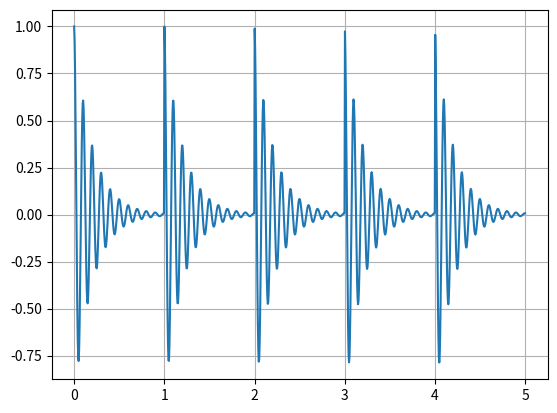

Write the Python code that produced this figure.
from dataclasses import dataclass
from typing import Optional

import matplotlib.pyplot as plt
import numpy as np


N_TIME_SAMPLES = 1000
N_SIMULATED_IMPULSES = 5

NATURAL_FREQUENCY = 10.0
DECAY_RATE = 5.0

AVERAGE_PERIOD = 1.0


@dataclass
class DecayComponentCreator: 
    natural_frequency: float
    decay_rate: float

    def __call__(self, t: np.ndarray) -> np.ndarray:
        decay_component = np.exp(-self.decay_rate * t) * np.cos(
            2 * np.pi * self.natural_frequency * t
        )
        decay_component[t < 0] = np.zeros(np.sum(t < 0))
        return decay_component


@dataclass
class FaultSignalCreator:
    impulse_amplitudes: np.ndarray
    create_decay_component: DecayComponentCreator
    average_period: int
    period_fluctuations: Optional[np.ndarray] = None

    def _create_fault_impulse(self, t: np.ndarray, idx: int) -> np.ndarray:
        fault_impulse = self.impulse_amplitudes[idx] * self.create_decay_component(
            t - idx * self.average_period - self.period_fluctuations[idx]
        )
        return fault_impulse

    def __call__(self, t: np.ndarray) -> np.ndarray:
        if self.period_fluctuations is None:
            self.period_fluctuations = np.zeros(len(t))
        fault_impules = np.array(
            [
                self._create_fault_impulse(t, idx)
                for idx, _ in enumerate(self.impulse_amplitudes)
            ]
        )
        fault_signal = np.sum(fault_impules, axis=0)
        return fault_signal


def main() -> None:
    impulse_amplitudes = np.ones(N_SIMULATED_IMPULSES)
    create_decay_component = DecayComponentCreator(NATURAL_FREQUENCY, DECAY_RATE)
    create_fault_signal = FaultSignalCreator(
        impulse_amplitudes,
        create_decay_component,
        AVERAGE_PERIOD,
    )

    signal_duration = AVERAGE_PERIOD * N_SIMULATED_IMPULSES
    t = np.linspace(0, signal_duration, N_TIME_SAMPLES)
    x = create_fault_signal(t)
    
    plt.plot(t, x)
    plt.grid(True)
    plt.show()


if __name__ == "__main__":
    main()
